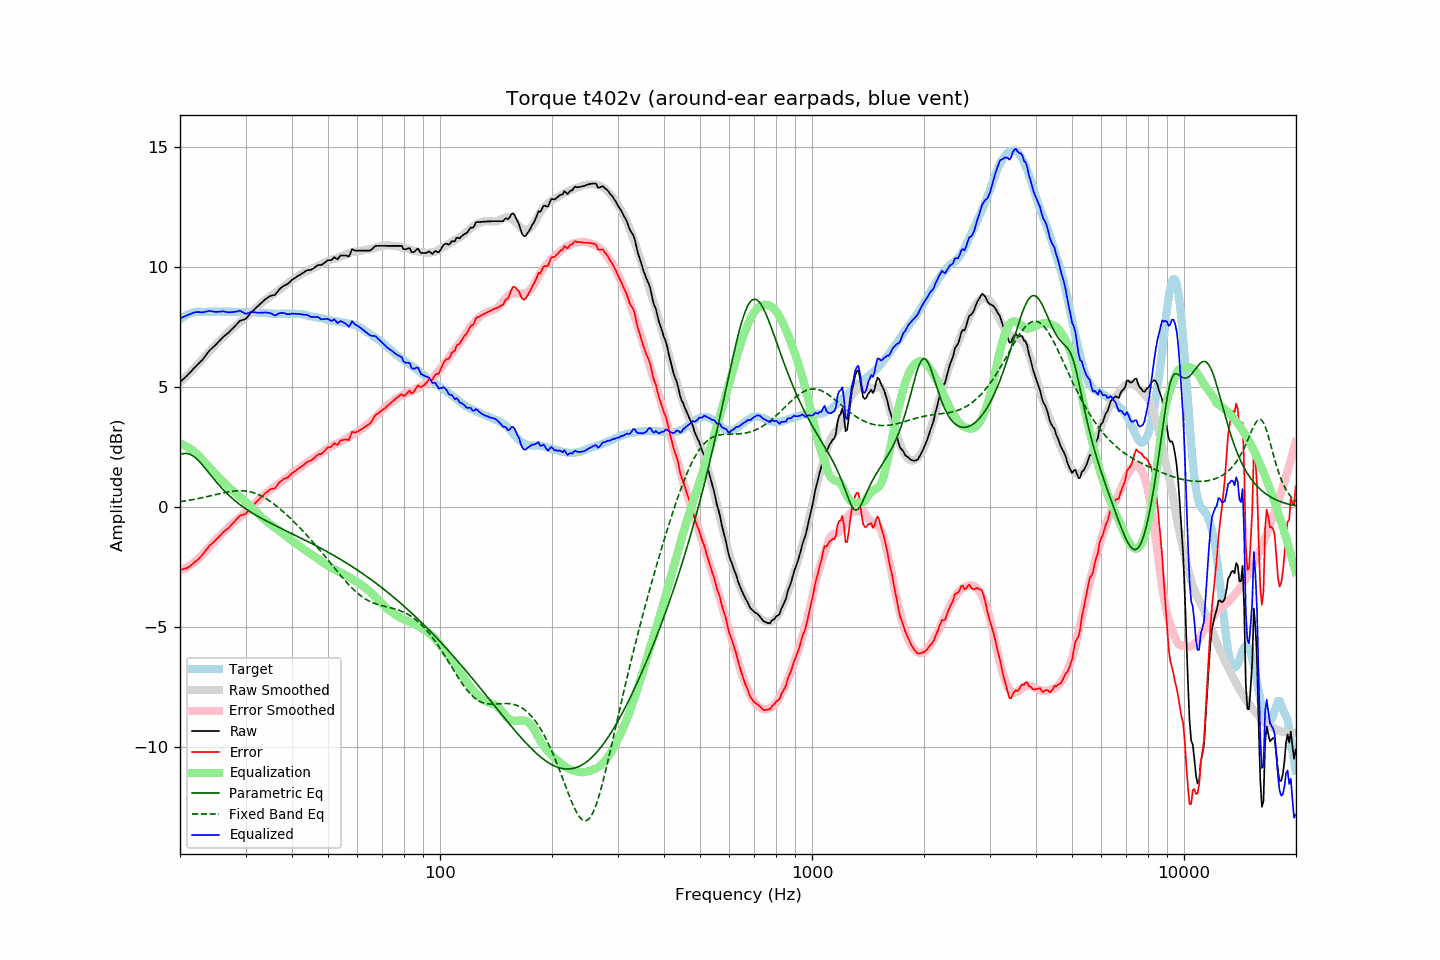

Values plotted in this chart, from the file beside it:
frequency, raw, error, smoothed, error_smoothed, equalization, parametric_eq, fixed_band_eq, equalized_raw, equalized_smoothed, target
20.00, 5.21, -2.61, 5.20, -2.65, 2.65, 2.18, 0.22, 7.86, 7.85, 7.82
20.20, 5.27, -2.60, 5.26, -2.62, 2.62, 2.21, 0.23, 7.89, 7.89, 7.87
20.40, 5.33, -2.59, 5.33, -2.60, 2.60, 2.23, 0.24, 7.93, 7.92, 7.92
20.61, 5.39, -2.56, 5.39, -2.56, 2.56, 2.24, 0.25, 7.95, 7.96, 7.95
20.81, 5.45, -2.55, 5.46, -2.53, 2.53, 2.23, 0.26, 7.98, 7.99, 8.00
21.02, 5.52, -2.52, 5.53, -2.49, 2.49, 2.22, 0.27, 8.01, 8.02, 8.04
21.23, 5.59, -2.47, 5.59, -2.45, 2.45, 2.20, 0.29, 8.04, 8.04, 8.06
21.44, 5.66, -2.42, 5.66, -2.40, 2.40, 2.17, 0.30, 8.06, 8.07, 8.08
21.66, 5.74, -2.36, 5.73, -2.35, 2.35, 2.13, 0.31, 8.09, 8.09, 8.10
21.87, 5.81, -2.30, 5.80, -2.30, 2.30, 2.09, 0.32, 8.11, 8.10, 8.11
22.09, 5.88, -2.25, 5.87, -2.25, 2.25, 2.03, 0.34, 8.13, 8.12, 8.13
22.31, 5.94, -2.20, 5.94, -2.19, 2.19, 1.97, 0.35, 8.13, 8.13, 8.14
22.54, 6.01, -2.13, 6.02, -2.12, 2.12, 1.90, 0.36, 8.13, 8.14, 8.14
22.76, 6.07, -2.07, 6.10, -2.05, 2.05, 1.83, 0.38, 8.12, 8.14, 8.14
22.99, 6.14, -1.99, 6.17, -1.97, 1.97, 1.75, 0.39, 8.11, 8.14, 8.13
23.22, 6.23, -1.90, 6.25, -1.90, 1.90, 1.67, 0.41, 8.13, 8.15, 8.13
23.45, 6.32, -1.81, 6.32, -1.83, 1.83, 1.59, 0.42, 8.15, 8.15, 8.13
23.69, 6.41, -1.73, 6.40, -1.75, 1.75, 1.51, 0.44, 8.16, 8.15, 8.14
23.92, 6.50, -1.64, 6.47, -1.68, 1.68, 1.42, 0.45, 8.18, 8.15, 8.14
24.16, 6.57, -1.57, 6.54, -1.60, 1.60, 1.34, 0.47, 8.17, 8.15, 8.14
24.40, 6.63, -1.52, 6.62, -1.53, 1.53, 1.26, 0.48, 8.16, 8.14, 8.15
24.65, 6.69, -1.45, 6.69, -1.45, 1.45, 1.17, 0.50, 8.14, 8.14, 8.14
24.89, 6.75, -1.39, 6.76, -1.38, 1.38, 1.09, 0.52, 8.14, 8.14, 8.14
25.14, 6.82, -1.32, 6.83, -1.32, 1.32, 1.01, 0.53, 8.14, 8.15, 8.14
25.39, 6.89, -1.26, 6.90, -1.25, 1.25, 0.94, 0.55, 8.14, 8.15, 8.15
25.65, 6.96, -1.19, 6.96, -1.19, 1.19, 0.86, 0.56, 8.15, 8.15, 8.15
25.91, 7.03, -1.11, 7.02, -1.12, 1.12, 0.79, 0.58, 8.15, 8.15, 8.14
26.16, 7.10, -1.04, 7.09, -1.06, 1.06, 0.71, 0.59, 8.16, 8.15, 8.14
26.43, 7.15, -0.99, 7.15, -0.99, 0.99, 0.65, 0.60, 8.14, 8.14, 8.14
26.69, 7.21, -0.93, 7.22, -0.92, 0.92, 0.58, 0.62, 8.13, 8.14, 8.14
26.96, 7.26, -0.88, 7.29, -0.85, 0.85, 0.51, 0.63, 8.11, 8.14, 8.14
27.23, 7.33, -0.81, 7.35, -0.79, 0.79, 0.45, 0.64, 8.12, 8.14, 8.14
27.50, 7.40, -0.74, 7.41, -0.73, 0.73, 0.39, 0.65, 8.13, 8.14, 8.14
27.77, 7.46, -0.67, 7.47, -0.67, 0.67, 0.33, 0.66, 8.13, 8.14, 8.13
28.05, 7.53, -0.60, 7.52, -0.61, 0.61, 0.27, 0.67, 8.14, 8.13, 8.13
28.33, 7.60, -0.52, 7.58, -0.55, 0.55, 0.22, 0.67, 8.15, 8.13, 8.12
28.62, 7.67, -0.45, 7.63, -0.50, 0.50, 0.16, 0.68, 8.17, 8.13, 8.12
28.90, 7.75, -0.38, 7.69, -0.44, 0.44, 0.11, 0.68, 8.19, 8.13, 8.13
29.19, 7.78, -0.34, 7.75, -0.38, 0.38, 0.06, 0.68, 8.16, 8.13, 8.12
29.48, 7.80, -0.33, 7.80, -0.32, 0.32, 0.01, 0.68, 8.12, 8.13, 8.13
29.78, 7.82, -0.30, 7.86, -0.27, 0.27, -0.03, 0.67, 8.09, 8.13, 8.12
30.08, 7.85, -0.28, 7.92, -0.21, 0.21, -0.08, 0.66, 8.06, 8.12, 8.13
30.38, 7.93, -0.19, 7.97, -0.15, 0.15, -0.12, 0.66, 8.08, 8.12, 8.12
30.68, 8.01, -0.11, 8.03, -0.09, 0.09, -0.17, 0.64, 8.10, 8.12, 8.12
30.99, 8.10, -0.02, 8.09, -0.03, 0.03, -0.21, 0.63, 8.13, 8.12, 8.12
31.30, 8.16, 0.05, 8.15, 0.04, -0.04, -0.25, 0.61, 8.12, 8.12, 8.11
31.61, 8.22, 0.11, 8.22, 0.10, -0.10, -0.29, 0.59, 8.12, 8.11, 8.11
31.93, 8.29, 0.18, 8.28, 0.17, -0.17, -0.33, 0.57, 8.12, 8.11, 8.11
32.24, 8.35, 0.25, 8.35, 0.24, -0.24, -0.37, 0.54, 8.11, 8.11, 8.10
32.57, 8.41, 0.31, 8.41, 0.31, -0.31, -0.41, 0.51, 8.10, 8.10, 8.10
32.89, 8.48, 0.38, 8.47, 0.38, -0.38, -0.45, 0.48, 8.10, 8.10, 8.10
33.22, 8.54, 0.45, 8.53, 0.44, -0.44, -0.48, 0.45, 8.10, 8.09, 8.09
33.55, 8.60, 0.51, 8.58, 0.49, -0.49, -0.52, 0.41, 8.11, 8.09, 8.09
33.89, 8.66, 0.58, 8.63, 0.55, -0.55, -0.56, 0.37, 8.11, 8.08, 8.08
34.23, 8.71, 0.63, 8.68, 0.60, -0.60, -0.59, 0.33, 8.11, 8.08, 8.08
34.57, 8.75, 0.68, 8.73, 0.65, -0.65, -0.63, 0.29, 8.10, 8.08, 8.07
34.92, 8.80, 0.73, 8.78, 0.71, -0.71, -0.66, 0.24, 8.09, 8.07, 8.07
35.27, 8.82, 0.76, 8.83, 0.76, -0.76, -0.69, 0.20, 8.06, 8.07, 8.06
35.62, 8.83, 0.77, 8.87, 0.81, -0.81, -0.73, 0.15, 8.02, 8.06, 8.06
35.97, 8.84, 0.78, 8.92, 0.86, -0.86, -0.76, 0.09, 7.98, 8.06, 8.06
... 635 more rows
